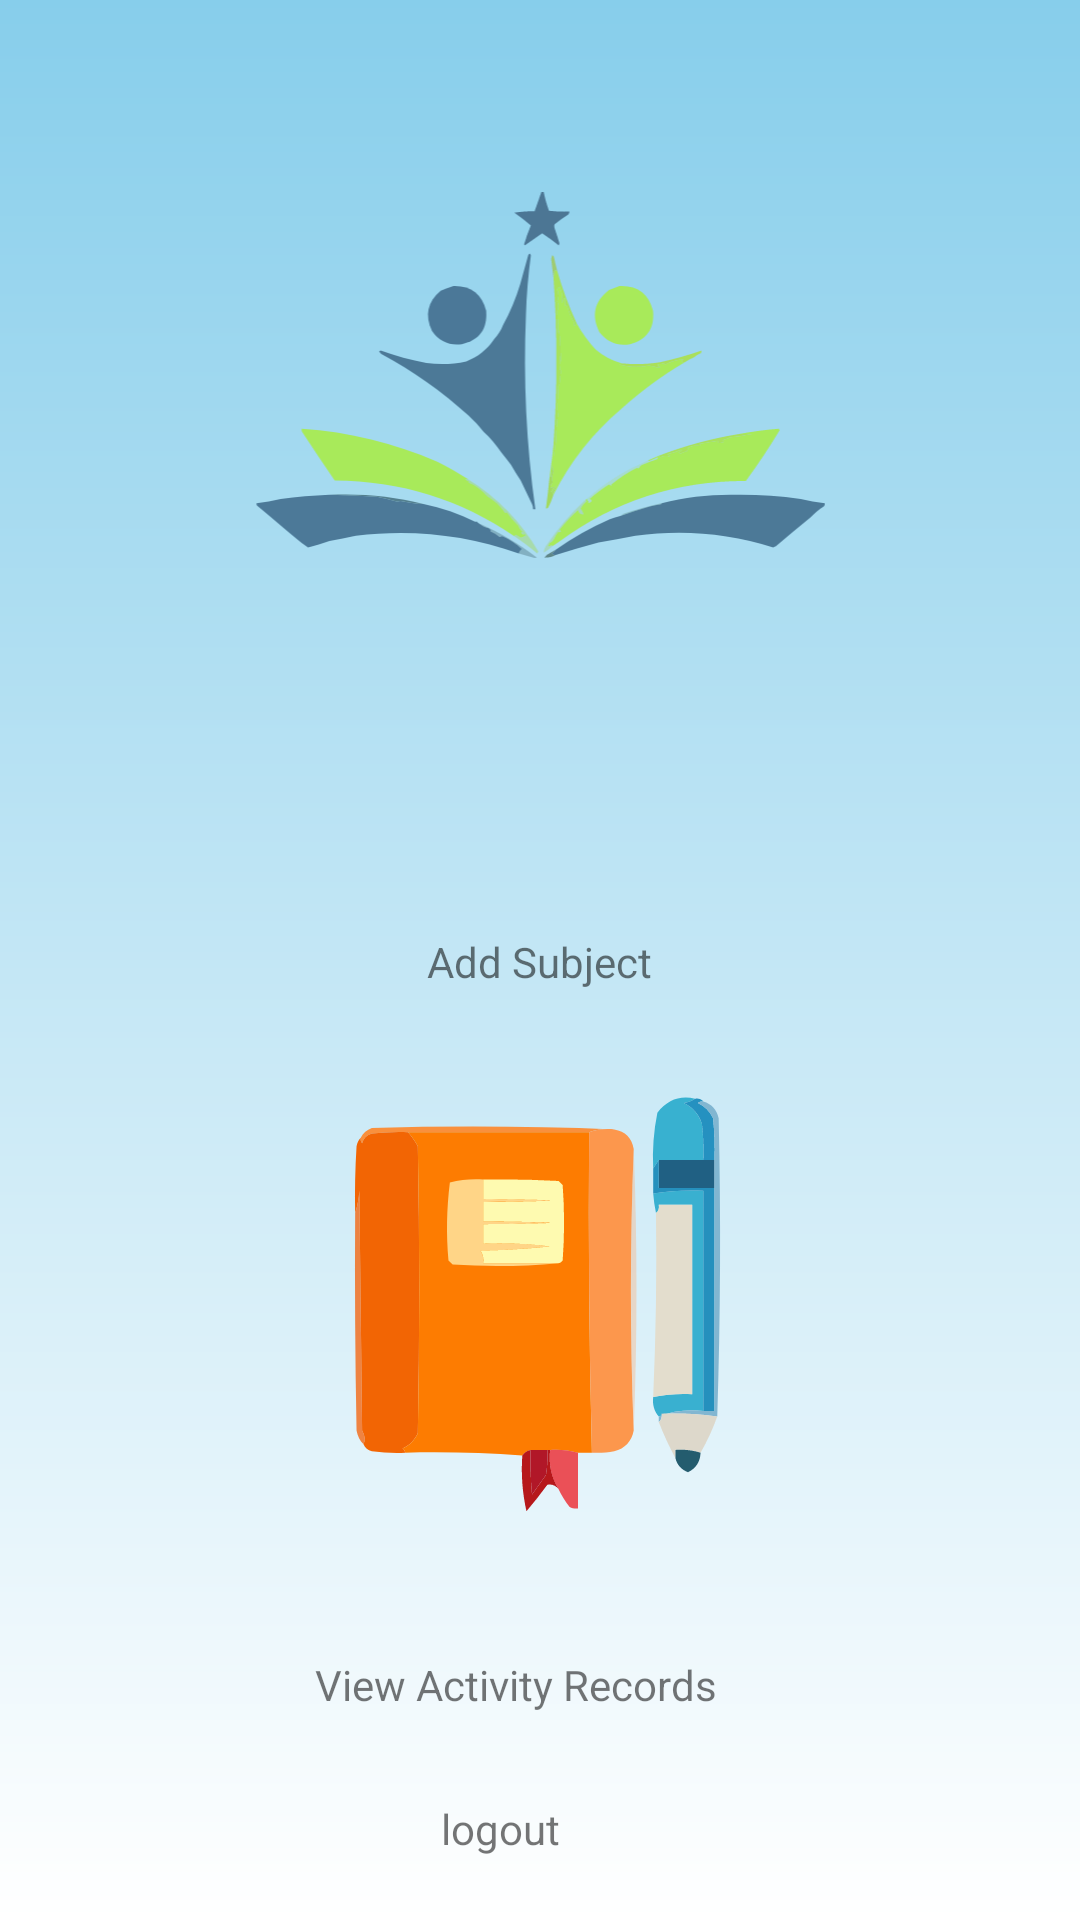

Reconstruct the res/layout file that produces this screen, plus the resources it refers to.
<!-- AndroidManifest.xml: application theme Theme.ACTEarn -->
<!-- res/layout/fragment_professor.xml -->
<?xml version="1.0" encoding="utf-8"?>
<layout xmlns:tools="http://schemas.android.com/tools"
    xmlns:android="http://schemas.android.com/apk/res/android"
    xmlns:app="http://schemas.android.com/apk/res-auto">
    <androidx.constraintlayout.widget.ConstraintLayout
        android:layout_width="match_parent"
        android:layout_height="match_parent"
        android:background="@drawable/bg_login_with_gradient">

        <com.google.android.material.textview.MaterialTextView
            android:id="@+id/tvLogout"
            android:layout_width="50dp"
            android:layout_height="40dp"
            android:layout_marginTop="16dp"
            android:layout_marginEnd="16dp"
            android:text="logout"
            app:layout_constraintEnd_toEndOf="parent"
            app:layout_constraintStart_toStartOf="parent"
            app:layout_constraintBottom_toBottomOf="parent"/>


        <ImageView
            android:id="@+id/imageView8"
            android:layout_width="370dp"
            android:layout_height="250dp"
            android:src="@drawable/logo"
            app:layout_constraintEnd_toEndOf="parent"
            app:layout_constraintStart_toStartOf="parent"
            app:layout_constraintTop_toTopOf="parent" />

        <ImageView
            android:id="@+id/imageView9"
            android:layout_width="270dp"
            android:layout_height="170dp"
            android:layout_marginTop="100dp"
            android:src="@drawable/book2"
            app:layout_constraintEnd_toEndOf="parent"
            app:layout_constraintHorizontal_bias="0.496"
            app:layout_constraintStart_toStartOf="parent"
            app:layout_constraintTop_toBottomOf="@+id/imageView8" />

        <com.google.android.material.textview.MaterialTextView
            android:id="@+id/tvViewActivityRecords"
            android:layout_width="wrap_content"
            android:layout_height="wrap_content"
            android:layout_marginTop="16dp"
            android:layout_marginEnd="16dp"
            android:padding="16dp"
            android:text="View Activity Records"
            app:layout_constraintEnd_toEndOf="parent"
            app:layout_constraintStart_toStartOf="parent"
            app:layout_constraintTop_toBottomOf="@id/imageView9"/>

        <com.google.android.material.textview.MaterialTextView
            android:id="@+id/tvAddSubject"
            android:layout_width="wrap_content"
            android:layout_height="wrap_content"
            android:text="Add Subject"
            android:padding="20dp"
            app:layout_constraintBottom_toTopOf="@id/imageView9"
            app:layout_constraintEnd_toEndOf="@+id/imageView9"
            app:layout_constraintStart_toStartOf="@+id/imageView9" />


    </androidx.constraintlayout.widget.ConstraintLayout>
</layout>
<!-- resources referenced by this layout -->
<resources>
  <!-- drawable bg_login_with_gradient (drawable) -->
  <?xml version="1.0" encoding="utf-8"?>
  <shape
      xmlns:android="http://schemas.android.com/apk/res/android"
      android:shape="rectangle">
      #
      <gradient
          android:type="linear"
          android:angle="1"
          android:startColor="@color/loginPrimary"
          android:endColor="@color/loginSecondary" />
  </shape>
  <!-- drawable book2: vector/xml drawable (drawable, 7743 chars, omitted) -->
  <!-- drawable logo: vector/xml drawable (drawable, 29278 chars, omitted) -->
  <style name="Theme.ACTEarn" parent="Theme.MaterialComponents.DayNight.NoActionBar">
          
          <item name="colorPrimary">@color/purple_500</item>
          <item name="colorPrimaryVariant">@color/purple_700</item>
          <item name="colorOnPrimary">@color/white</item>
          
          <item name="colorSecondary">@color/teal_200</item>
          <item name="colorSecondaryVariant">@color/teal_700</item>
          <item name="colorOnSecondary">@color/black</item>
          
          <item name="android:statusBarColor">@color/white</item>
          
      </style>
  <color name="loginPrimary">#87CEEB</color>
  <color name="loginSecondary">#FFFFFFFF</color>
  <color name="purple_500">#FF6200EE</color>
  <color name="purple_700">#FF3700B3</color>
  <color name="white">#FFFFFFFF</color>
  <color name="teal_200">#FF03DAC5</color>
  <color name="teal_700">#FF018786</color>
  <color name="black">#FF000000</color>
</resources>
